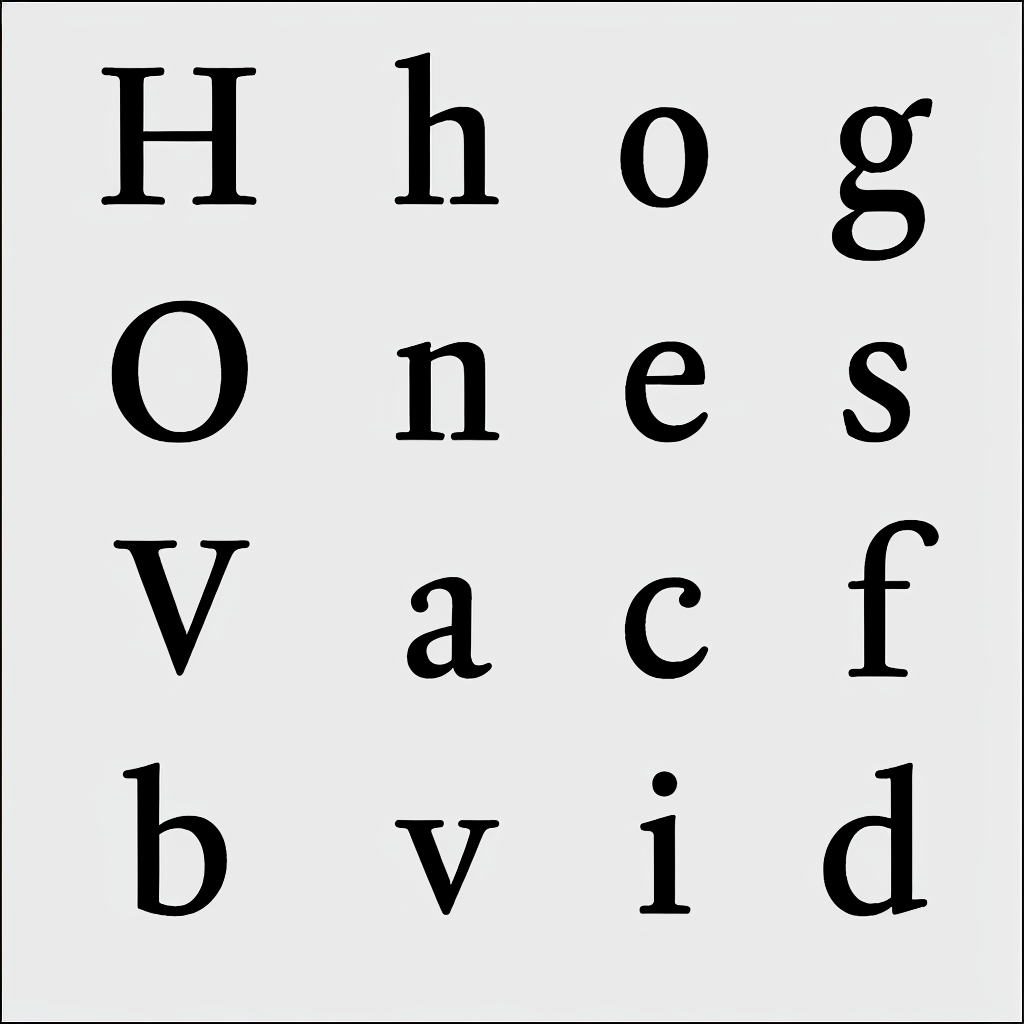
Generation parameters embedded in this image by AUTOMATIC1111 Stable Diffusion web UI or a fork of it (Forge, ...) (PNG 'parameters' text chunk):
almaTextSerif on black and white background
Steps: 60, Sampler: Euler a, CFG scale: 15, Seed: 2751424694, Size: 1024x1024, Model hash: 993f2358